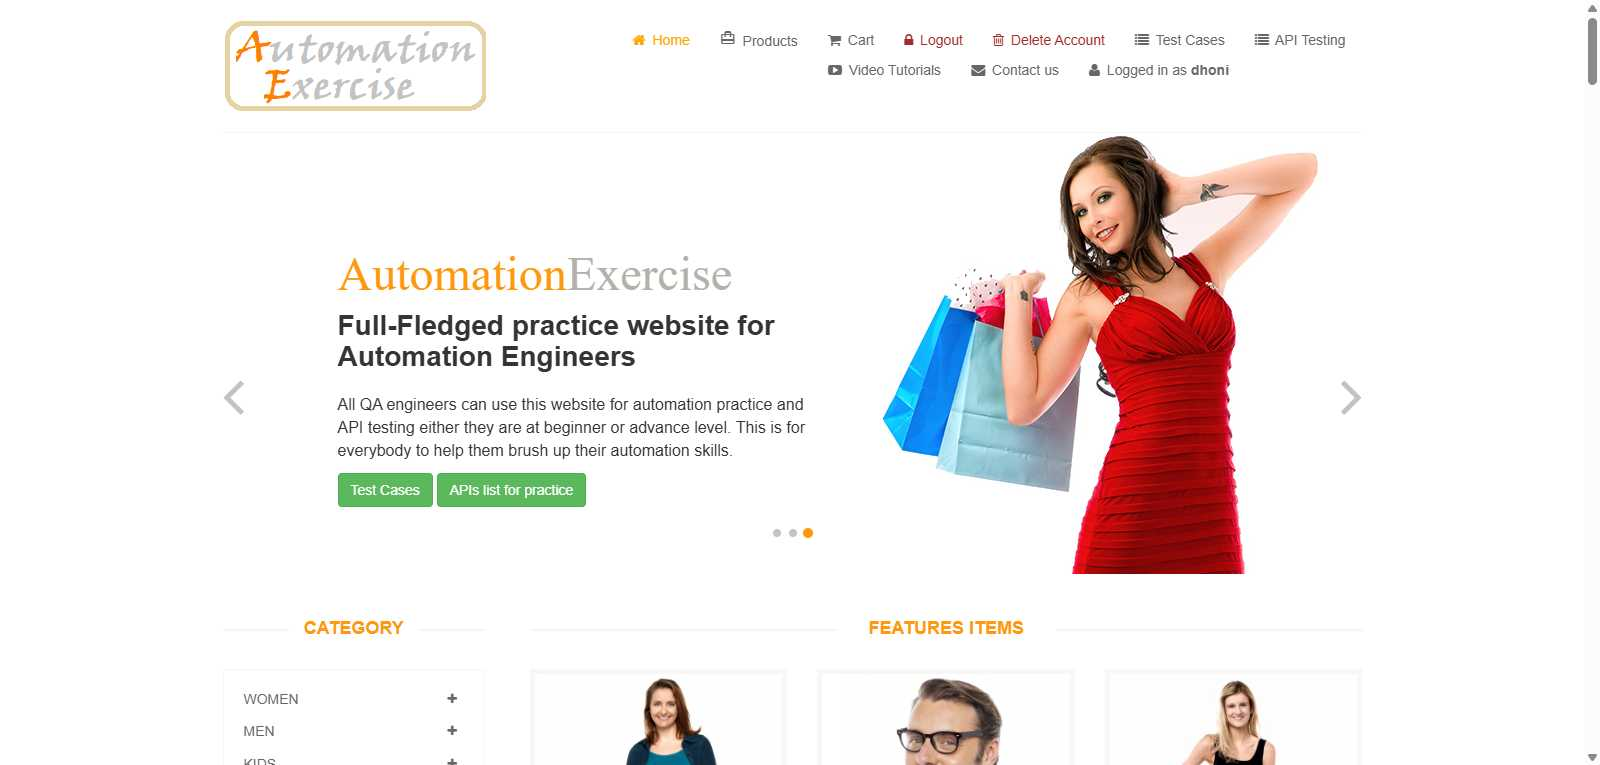
Task: LibraryForTenTabs
Workflow: openCart

Step 1: Use Application/Browser in window 'Automation Exercise' ("+Browser+")

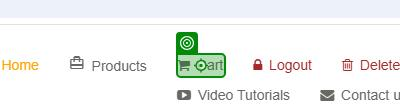
Step 2: click on the link 'Cart' in window 'Automation Exercise' ("+Browser+")
